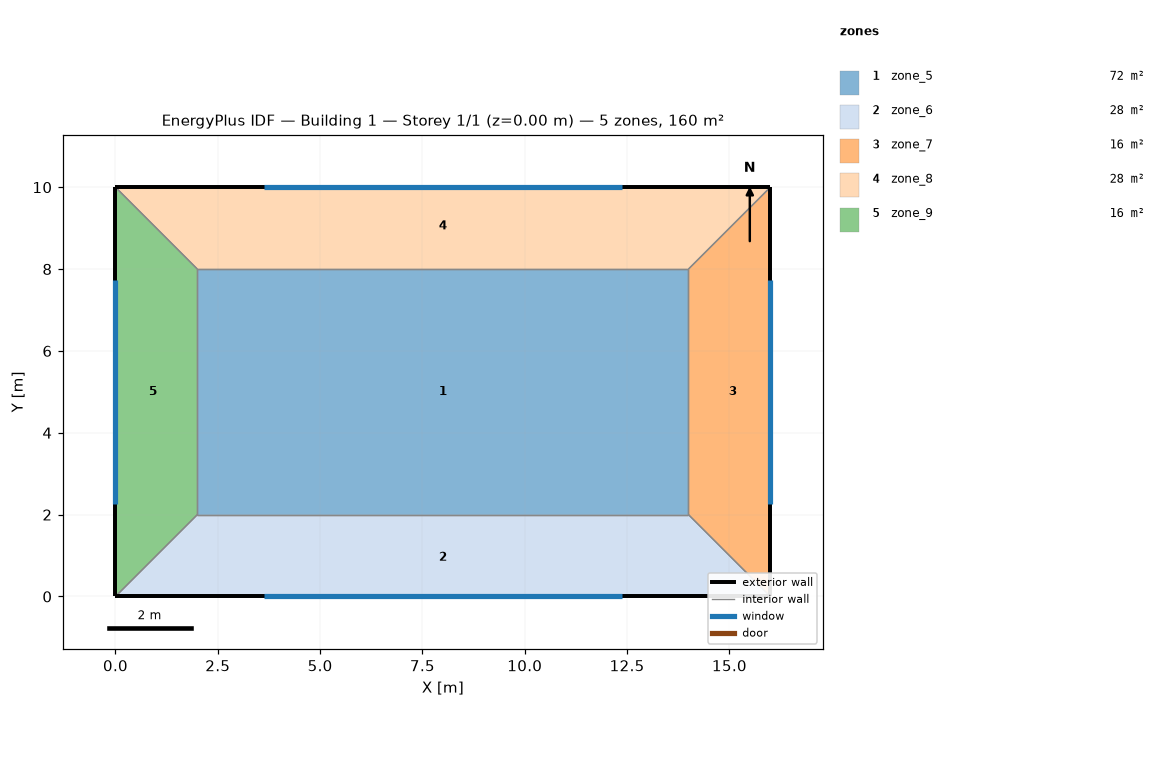
=== STOREY PLAN SPEC (per zone: floor XY polygon, exterior-wall plan segments, windows/doors) ===
zone 1: zone_5  (72.0 m²)
  floor: (14.00, 2.00) (2.00, 2.00) (2.00, 8.00) (14.00, 8.00)
  interior walls: 4
zone 2: zone_6  (28.0 m²)
  floor: (16.00, 0.00) (0.00, 0.00) (2.00, 2.00) (14.00, 2.00)
  exterior wall: (0.00, 0.00) – (16.00, 0.00)  [16.0 m]
    window: (3.62, 0.00) – (12.38, 0.00)  [14.4 m²]
  interior walls: 3
zone 3: zone_7  (16.0 m²)
  floor: (16.00, 0.00) (14.00, 2.00) (14.00, 8.00) (16.00, 10.00)
  exterior wall: (16.00, 0.00) – (16.00, 10.00)  [10.0 m]
    window: (16.00, 2.26) – (16.00, 7.74)  [9.0 m²]
  interior walls: 3
zone 4: zone_8  (28.0 m²)
  floor: (14.00, 8.00) (2.00, 8.00) (0.00, 10.00) (16.00, 10.00)
  exterior wall: (16.00, 10.00) – (0.00, 10.00)  [16.0 m]
    window: (12.38, 10.00) – (3.62, 10.00)  [14.4 m²]
  interior walls: 3
zone 5: zone_9  (16.0 m²)
  floor: (2.00, 2.00) (0.00, 0.00) (0.00, 10.00) (2.00, 8.00)
  exterior wall: (0.00, 10.00) – (0.00, 0.00)  [10.0 m]
    window: (0.00, 7.74) – (0.00, 2.26)  [9.0 m²]
  interior walls: 3

=== DERIVED (storey summary) ===
Building: Building 1
Storey: 1 of 1  (floor level z = 0.00 m)
Storey gross floor area: 160.0 m²
Zones on this storey: 5
  - zone_5: floor 72.0 m²
  - zone_6: floor 28.0 m²; exterior wall 16.0 m (48.0 m²); 1 window(s) 14.4 m²; WWR 30.0%
  - zone_7: floor 16.0 m²; exterior wall 10.0 m (30.0 m²); 1 window(s) 9.0 m²; WWR 30.0%
  - zone_8: floor 28.0 m²; exterior wall 16.0 m (48.0 m²); 1 window(s) 14.4 m²; WWR 30.0%
  - zone_9: floor 16.0 m²; exterior wall 10.0 m (30.0 m²); 1 window(s) 9.0 m²; WWR 30.0%
Zone adjacency (shared interzone walls):
  - zone_5 ↔ zone_6
  - zone_5 ↔ zone_7
  - zone_5 ↔ zone_8
  - zone_5 ↔ zone_9
  - zone_6 ↔ zone_7
  - zone_6 ↔ zone_9
  - zone_7 ↔ zone_8
  - zone_8 ↔ zone_9